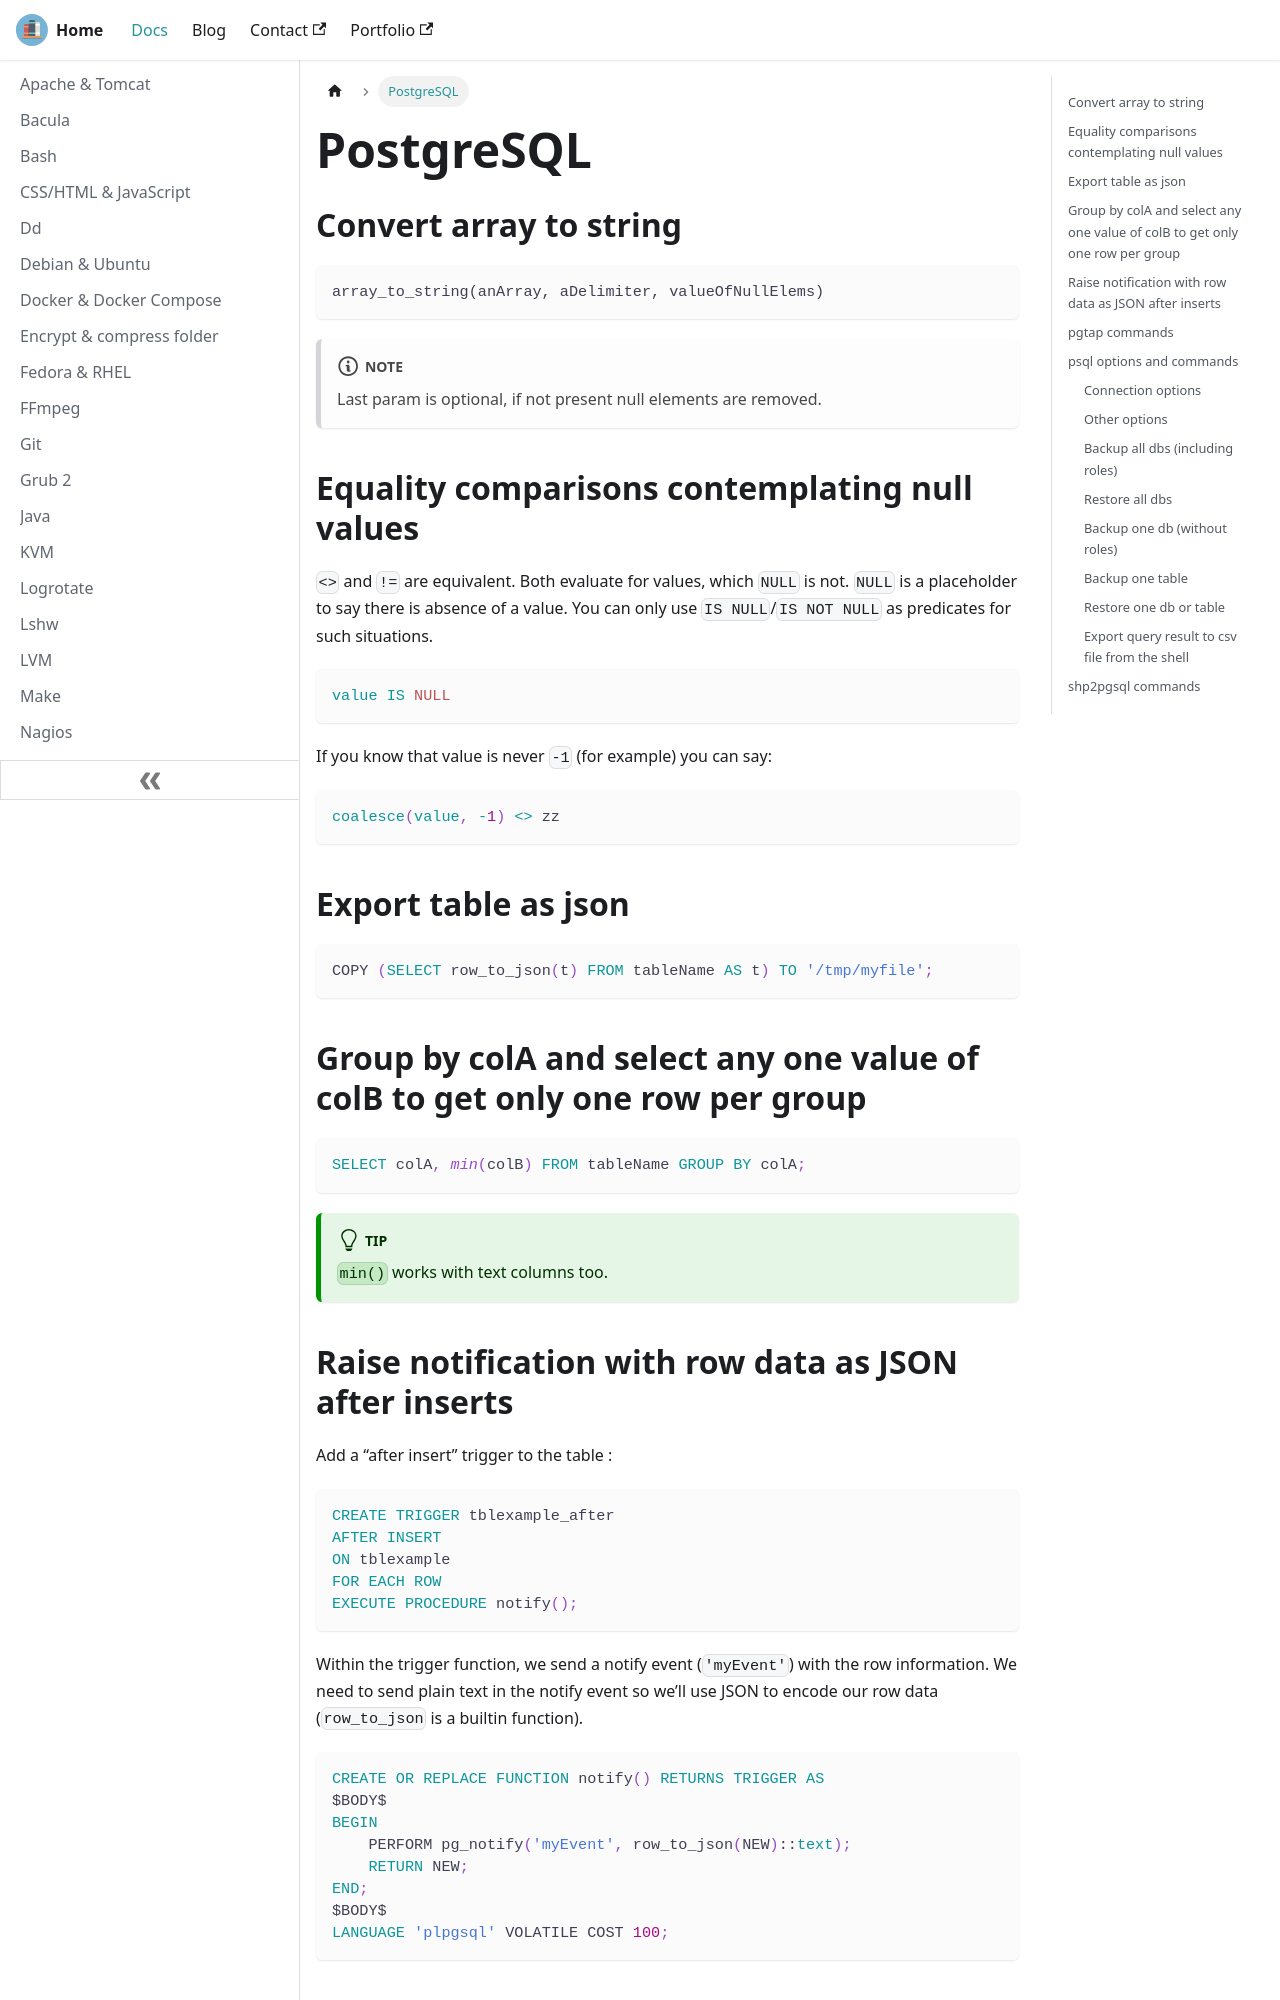

repository: lfir/techdocs · page: docs/postgres/index.html · generator: docusaurus

---
title: PostgreSQL
---

## Convert array to string

```
array_to_string(anArray, aDelimiter, valueOfNullElems)
```
:::note
Last param is optional, if not present null elements are removed.
:::

## Equality comparisons contemplating null values

`<>` and `!=` are equivalent. Both evaluate for values, which `NULL` is
not. `NULL` is a placeholder to say there is absence of a value. You can
only use `IS NULL`/`IS NOT NULL` as predicates for such situations.

```sql
value IS NULL
```

If you know that value is never `-1` (for example) you can say:

```sql
coalesce(value, -1) <> zz
```

## Export table as json

```sql
COPY (SELECT row_to_json(t) FROM tableName AS t) TO '/tmp/myfile';
```

## Group by colA and select any one value of colB to get only one row per group

```sql
SELECT colA, min(colB) FROM tableName GROUP BY colA;
```

:::tip
`min()` works with text columns too.
:::

## Raise notification with row data as JSON after inserts

Add a “after insert” trigger to the table :

```sql
CREATE TRIGGER tblexample_after
AFTER INSERT
ON tblexample
FOR EACH ROW
EXECUTE PROCEDURE notify();
```

Within the trigger function, we send a notify event (`'myEvent'`) with the
row information. We need to send plain text in the notify event so we’ll
use JSON to encode our row data (`row_to_json` is a builtin function).

```sql
CREATE OR REPLACE FUNCTION notify() RETURNS TRIGGER AS
$BODY$
BEGIN
    PERFORM pg_notify('myEvent', row_to_json(NEW)::text);
    RETURN NEW;
END;
$BODY$
LANGUAGE 'plpgsql' VOLATILE COST 100;
```
